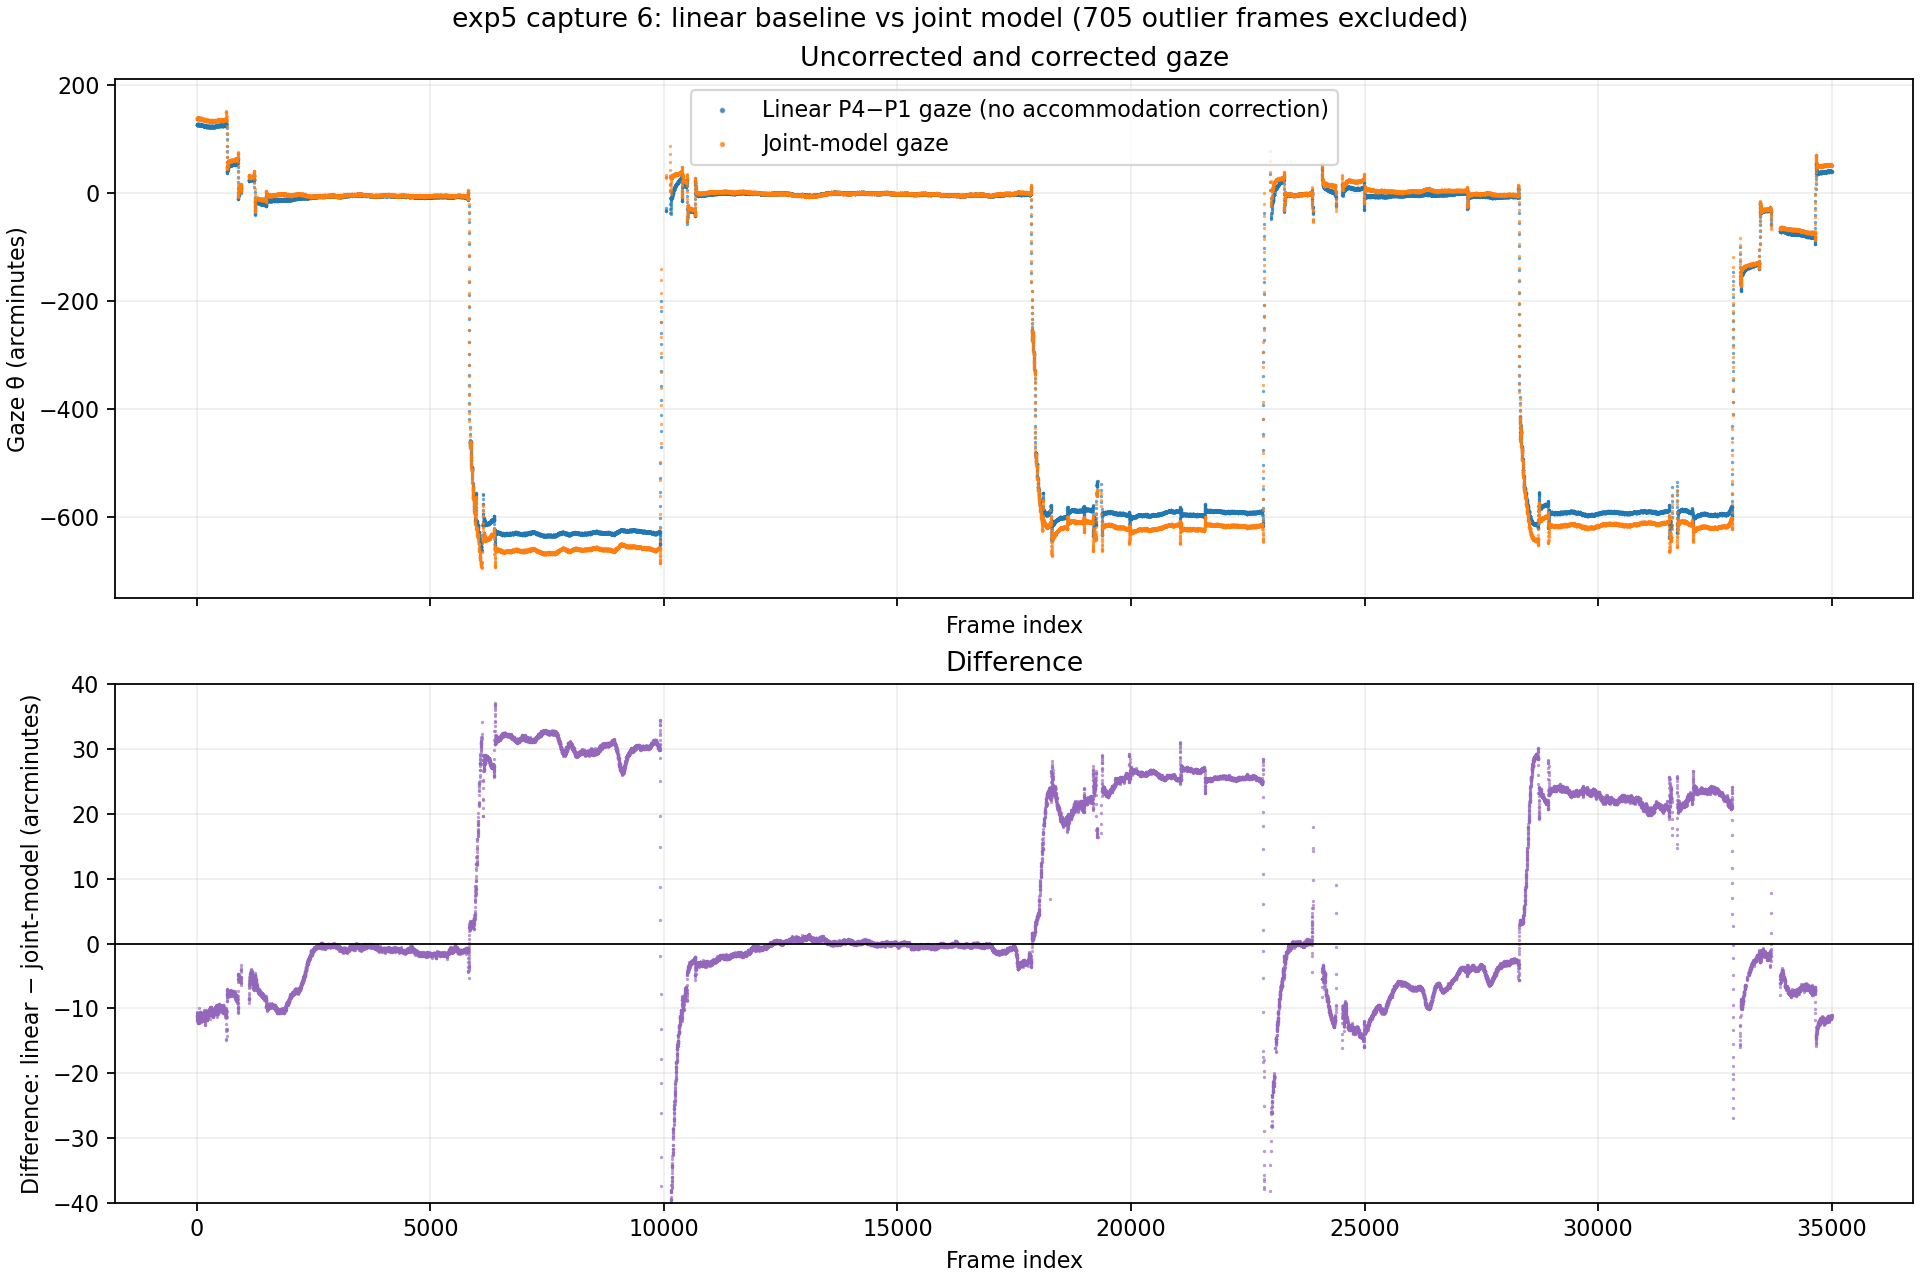

Data behind this chart, as committed beside it:
frame_index, timestamp_ms, valid_observation, raw_displacement_px, uncorrected_linear_theta_deg, corrected_theta_deg, difference_uncorrected_minus_corrected_d…, plot_outlier, included_in_plot
0, 0.0, True, 95.29, 2.105, 2.3, -0.1949, False, True
1, 1.0, True, 95.28, 2.104, 2.3, -0.1953, False, True
2, 2.0, True, 95.18, 2.1, 2.285, -0.1857, False, True
3, 3.0, True, 95.24, 2.103, 2.287, -0.1849, False, True
4, 4.0, True, 95.27, 2.104, 2.283, -0.1795, False, True
5, 5.0, True, 95.29, 2.105, 2.281, -0.1756, False, True
6, 6.0, True, 95.28, 2.104, 2.283, -0.1784, False, True
7, 7.0, True, 95.42, 2.111, 2.298, -0.187, False, True
8, 8.0, True, 95.45, 2.112, 2.297, -0.1849, False, True
9, 9.0, True, 95.54, 2.117, 2.305, -0.1886, False, True
10, 10.0, True, 95.4, 2.11, 2.304, -0.1939, False, True
11, 11.0, True, 95.28, 2.104, 2.291, -0.187, False, True
12, 12.0, True, 95.24, 2.102, 2.298, -0.1963, False, True
13, 13.0, True, 95.16, 2.099, 2.297, -0.198, False, True
14, 14.0, True, 95.11, 2.096, 2.29, -0.1944, False, True
15, 15.0, True, 95.17, 2.099, 2.292, -0.1931, False, True
16, 16.0, True, 95.2, 2.1, 2.293, -0.1925, False, True
17, 17.0, True, 95.3, 2.105, 2.302, -0.1964, False, True
18, 18.0, True, 95.42, 2.111, 2.306, -0.1955, False, True
19, 19.0, True, 95.59, 2.119, 2.324, -0.2043, False, True
20, 20.0, True, 95.69, 2.124, 2.327, -0.2029, False, True
21, 21.0, True, 95.67, 2.123, 2.322, -0.1991, False, True
22, 22.0, True, 95.62, 2.121, 2.325, -0.2038, False, True
23, 23.0, True, 95.56, 2.118, 2.314, -0.1965, False, True
24, 24.0, True, 95.49, 2.114, 2.316, -0.2014, False, True
25, 25.0, True, 95.29, 2.105, 2.297, -0.192, False, True
26, 26.0, True, 95.12, 2.097, 2.29, -0.1932, False, True
27, 27.0, True, 95.07, 2.094, 2.285, -0.1904, False, True
28, 28.0, True, 95.09, 2.095, 2.28, -0.1847, False, True
29, 29.0, True, 95.25, 2.103, 2.287, -0.1841, False, True
30, 30.0, True, 95.34, 2.107, 2.294, -0.1865, False, True
31, 31.0, True, 95.38, 2.109, 2.296, -0.1869, False, True
32, 32.0, True, 95.52, 2.116, 2.303, -0.1873, False, True
33, 33.0, True, 95.7, 2.125, 2.314, -0.1891, False, True
34, 34.0, True, 95.62, 2.121, 2.311, -0.1907, False, True
35, 35.0, True, 95.42, 2.111, 2.3, -0.189, False, True
36, 36.0, True, 95.44, 2.112, 2.299, -0.1869, False, True
37, 37.0, True, 95.4, 2.11, 2.3, -0.1905, False, True
38, 38.0, True, 95.24, 2.102, 2.287, -0.1848, False, True
39, 39.0, True, 95.23, 2.102, 2.287, -0.1857, False, True
40, 40.0, True, 95.2, 2.1, 2.286, -0.1854, False, True
41, 41.0, True, 95.19, 2.1, 2.287, -0.1871, False, True
42, 42.0, True, 95.28, 2.104, 2.29, -0.1858, False, True
43, 43.0, True, 95.27, 2.104, 2.281, -0.1777, False, True
44, 44.0, True, 95.33, 2.107, 2.273, -0.1665, False, True
45, 45.0, True, 95.24, 2.102, 2.294, -0.1917, False, True
46, 46.0, True, 95.22, 2.102, 2.298, -0.1962, False, True
47, 47.0, True, 95.15, 2.098, 2.287, -0.1893, False, True
48, 48.0, True, 95.03, 2.092, 2.285, -0.1925, False, True
49, 49.0, True, 95.04, 2.093, 2.288, -0.1956, False, True
50, 50.0, True, 94.94, 2.088, 2.272, -0.1845, False, True
51, 51.0, True, 94.83, 2.082, 2.269, -0.1865, False, True
52, 52.0, True, 94.86, 2.084, 2.267, -0.1826, False, True
53, 53.0, True, 95.13, 2.097, 2.288, -0.1909, False, True
54, 54.0, True, 95.26, 2.103, 2.305, -0.2014, False, True
55, 55.0, True, 95.49, 2.115, 2.318, -0.2038, False, True
56, 56.0, True, 95.53, 2.117, 2.32, -0.2032, False, True
57, 57.0, True, 95.25, 2.103, 2.302, -0.1994, False, True
58, 58.0, True, 95.18, 2.099, 2.299, -0.1999, False, True
59, 59.0, True, 95.15, 2.098, 2.29, -0.1919, False, True
... 34,941 more rows
